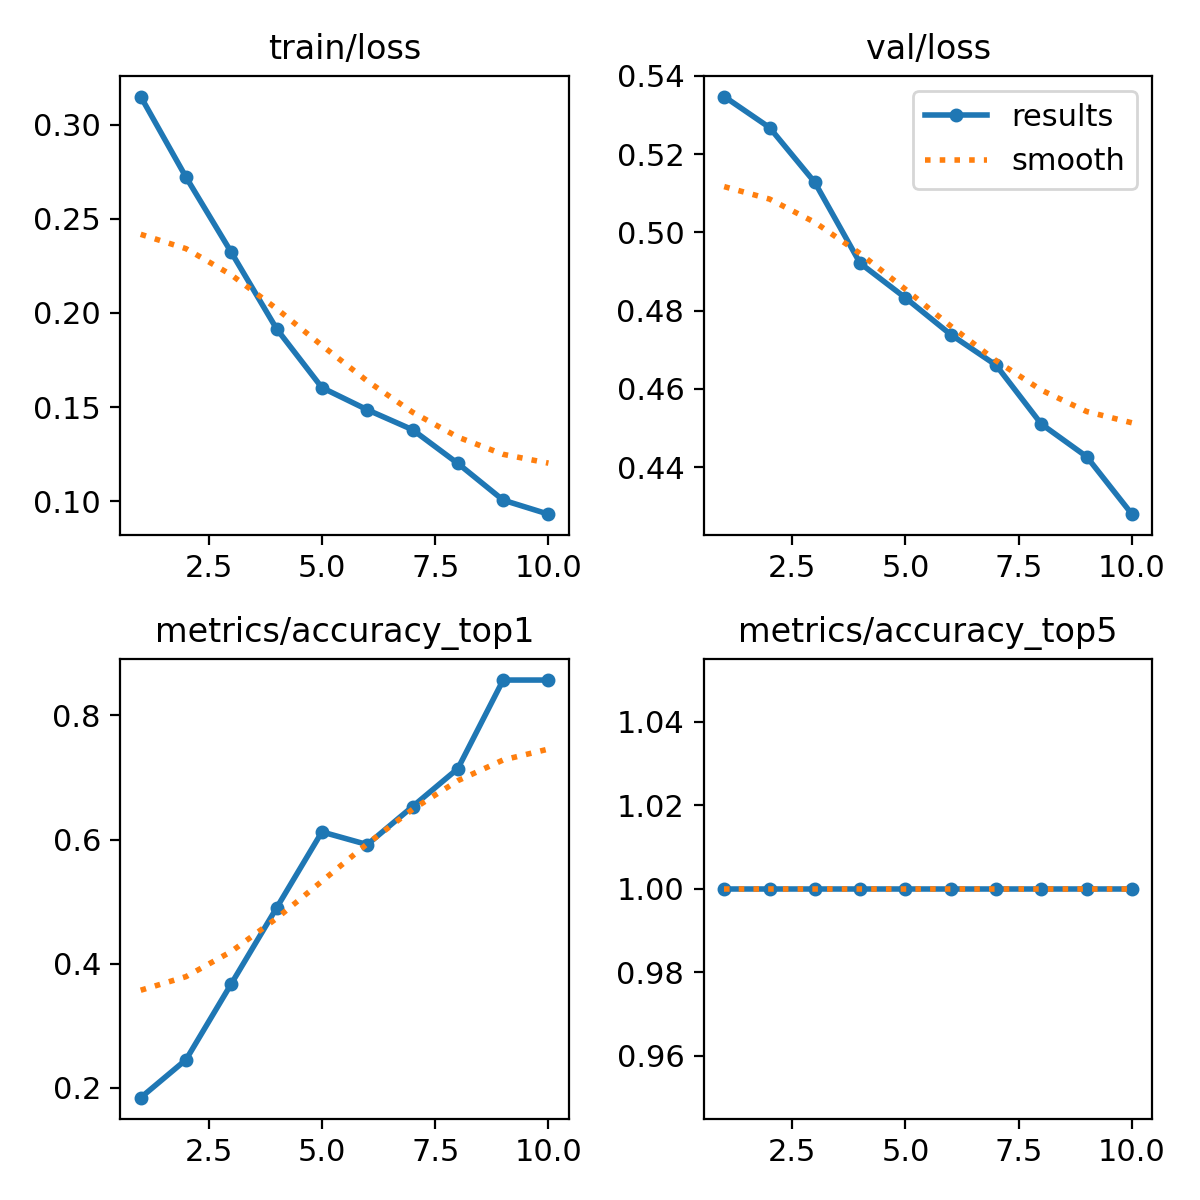

Values plotted in this chart, from the file beside it:
epoch, train/loss, metrics/accuracy_top1, metrics/accuracy_top5, val/loss, lr/pg0, lr/pg1, lr/pg2
1, 0.315, 0.1837, 1, 0.5347, 2.142e-05, 2.142e-05, 2.142e-05
2, 0.2722, 0.2449, 1, 0.5268, 4.5032e-05, 4.5032e-05, 4.5032e-05
3, 0.2322, 0.3674, 1, 0.5128, 6.2989e-05, 6.2989e-05, 6.2989e-05
4, 0.1915, 0.4898, 1, 0.4921, 7.5291e-05, 7.5291e-05, 7.5291e-05
5, 0.1603, 0.6122, 1, 0.4833, 8.1939e-05, 8.1939e-05, 8.1939e-05
6, 0.1486, 0.5918, 1, 0.4739, 8.2931e-05, 8.2931e-05, 8.2931e-05
7, 0.1379, 0.6531, 1, 0.4661, 7.8269e-05, 7.8269e-05, 7.8269e-05
8, 0.12, 0.7143, 1, 0.451, 6.7951e-05, 6.7951e-05, 6.7951e-05
9, 0.1005, 0.8571, 1, 0.4427, 5.1979e-05, 5.1979e-05, 5.1979e-05
10, 0.09307, 0.8571, 1, 0.428, 3.0352e-05, 3.0352e-05, 3.0352e-05
